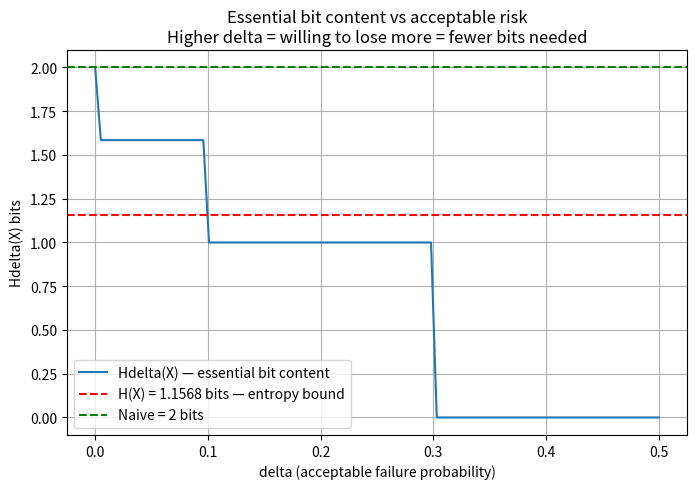

Recreate this plot in Python.
import numpy as np
import matplotlib.pyplot as plt


def shannon_entropy(probs):
    # Input: probability distribution
    # Output: entropy H(X) in bits
    probs = np.asarray(probs, dtype=float)
    probs = probs[probs > 0]
    return -np.sum(probs * np.log2(probs))


def generate_source(probs, n_symbols):
    # Input: probability distribution, number of symbols to generate
    # Output: numpy array of symbols drawn from that distribution
    return np.random.choice(len(probs), size=n_symbols, p=probs)


def naive_encode(symbols, n_outcomes):
    # Input: symbols array, number of possible outcomes
    # Output: bits used — fixed length = log2(n_outcomes) per symbol
    bits_per_symbol = np.ceil(np.log2(n_outcomes))
    total_bits = len(symbols) * bits_per_symbol
    return total_bits


def entropy_encode(symbols, probs):
    # Input: symbols array, probability distribution
    # Output: theoretical minimum bits = H(X) per symbol
    h_x = shannon_entropy(probs)
    total_bits = len(symbols) * h_x
    return total_bits


def essential_bit_content(probs, delta):
    # Input: probability distribution, acceptable failure probability delta
    # Output: Hdelta(X) = log2(|Sdelta|) — MacKay eq 4.19
    # Size of the smallest subset covering (1-delta) probability mass
    sorted_probs = np.sort(probs)[::-1]
    cumulative_probs = np.cumsum(sorted_probs)
    index = np.searchsorted(cumulative_probs, 1 - delta)
    subset_size = index + 1
    return np.log2(subset_size)


if __name__ == "__main__":

    probs = np.array([0.7, 0.2, 0.1])
    n_symbols = 1000

    symbols = generate_source(probs, n_symbols)

    naive_bits = naive_encode(symbols, len(probs))
    entropy_bits = entropy_encode(symbols, probs)
    h_x = shannon_entropy(probs)

    print("=" * 50)
    print("SOURCE CODING THEOREM")
    print("=" * 50)
    print(f"Naive bits per symbol:   {naive_bits / n_symbols:.4f}")
    print(f"Entropy bound H(X):      {entropy_bits / n_symbols:.4f}")
    print(f"Redundancy (wasted):     {(naive_bits - entropy_bits) / n_symbols:.4f} bits/symbol")
    print(f"Cannot compress below H(X) = {h_x:.4f} bits without losing information")

    print("\n" + "=" * 50)
    print("ESSENTIAL BIT CONTENT vs DELTA")
    print("=" * 50)
    for delta in [0, 0.01, 0.05, 0.1, 0.2]:
        h_delta = essential_bit_content(probs, delta)
        print(f"delta={delta:.2f} → Hdelta(X) = {h_delta:.4f} bits")

    print("\n" + "=" * 50)
    print("EFFECT OF DISTRIBUTION SKEWNESS")
    print("=" * 50)
    uniform = np.array([0.33, 0.33, 0.34])
    skewed = np.array([0.9, 0.09, 0.01])
    print(f"Uniform distribution:  H(X) = {shannon_entropy(uniform):.4f} bits")
    print(f"Skewed distribution:   H(X) = {shannon_entropy(skewed):.4f} bits")
    print(f"More skewed = lower entropy = less bits needed to describe source")

    # Plot: Hdelta(X) vs delta
    deltas = np.linspace(0, 0.5, 100)
    h_deltas = [essential_bit_content(probs, d) for d in deltas]

    plt.figure(figsize=(8, 5))
    plt.plot(deltas, h_deltas, label='Hdelta(X) — essential bit content')
    plt.axhline(y=h_x, color='r', linestyle='--', label=f'H(X) = {h_x:.4f} bits — entropy bound')
    plt.axhline(y=np.ceil(np.log2(len(probs))), color='g', linestyle='--',
                label=f'Naive = {np.ceil(np.log2(len(probs))):.0f} bits')
    plt.xlabel('delta (acceptable failure probability)')
    plt.ylabel('Hdelta(X) bits')
    plt.title('Essential bit content vs acceptable risk\n'
              'Higher delta = willing to lose more = fewer bits needed')
    plt.legend()
    plt.grid()
    plt.show()
